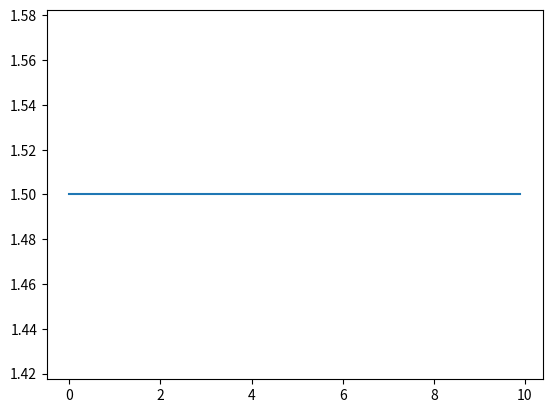

This figure's Python source: (Note: this script raises an exception after producing the figure.)
# Import
import math
import numpy as np

# Parameters
mass = 2 # m
force_const = 9 # k
energy = 1.5 # E
delta_t = 0.3 # dt
t_min = 0
t_max = 10
phase = 0 # phi

angular_freq = math.sqrt(force_const/mass) # omega
freq = angular_freq/(2 * math.pi) # nu
period = 1/freq # T
amplitude = math.sqrt(2 * energy / force_const) # A

args = {'m':mass,'E':energy,'k':force_const,'nu':freq,'omega':angular_freq,'A':amplitude,'phi':phase}

print(angular_freq,"\n\n", freq,"\n\n",period)

t = np.arange(t_min,t_max,delta_t)
print(t)

# Function definition
def coordinate(t,args):
    """
    general coordinate
    """

    amplitude = args['A']
    omega = args['omega']
    phase = args['phi']

    q = amplitude * np.cos(omega * t + phase)
    return q

def momentum(t,args):
    """
    momentum
    """

    mass = args['m']
    amplitude = args['A']
    omega = args['omega']
    phase = args['phi']

    p = -mass * omega * amplitude * np.sin(omega * t + phase)
    return p

def hamiltonian(p,q,args):
    """
    Total energy (Hamiltonian)
    """

    mass = args['m']
    force_const = args['k']

    h = pow(p,2) / (2 * mass) + 0.5 * force_const * pow(q,2)
    return h

q = coordinate(t,args)
print(q)

p = momentum(t,args)
print(p)

h = hamiltonian(p,q,args)
print(h)

import matplotlib.pyplot as plt
plt.plot(t,h)
plt.show()

# Import
%matplotlib inline
#import numpy as np
#import matplotlib.pyplot as plt

from matplotlib import animation, rc
from IPython.display import HTML, Image

#setup figure 1
fig1 = plt.figure()
ax1 = plt.axes(xlim=(0, 10), ylim=(-1, 1))
line, = ax1.plot([], [], marker = ".")
t_text = ax1.text(0.5, 0.75, '', fontsize=18)
ax1.set_xlabel('Time (s)', fontsize = 16)
ax1.set_ylabel('Position (q)', fontsize = 16)

# initialization function: plot the background of each frame
def init():
    line.set_data([], [])
    t_text.set_text('t=')
    return line,

# animation function.  This is called sequentially
# def animate(i):
#     tt = t[i]
#     qq = coordinate(t[i],args)
#     line.set_data(tt, qq)
#     #print(tt,qq)
#     t_text.set_text('t = %3.2f' % tt)
#     return line,

# Modified animation function
def animate(i):
    tt = t[:i+1] # Get time values up to the current frame i
    qq = coordinate(t[:i+1],args) # Get corresponding position values up to the current frame i
    line.set_data(tt, qq)
    #print(tt,qq)
    t_text.set_text('t = %3.2f' % t[i]) # Display the time at the current frame
    return line,

# call the animator.  blit=True means only re-draw the parts that have changed.
anim = animation.FuncAnimation(fig1, animate, init_func=init,
                               frames=34, interval=1000, blit=True)
rc('animation', html='jshtml')
anim

#setup figure 2
fig2 = plt.figure()
ax2 = plt.axes(xlim=(-3, 3), ylim=(-1, 1))
line2, = ax2.plot([], [], marker = ".")
t_text_2 = ax2.text(-2.5, 0.75, '', fontsize=18)
ax2.set_xlabel('Momentum (p)', fontsize = 16)
ax2.set_ylabel('Position (q)', fontsize = 16)

# initialization function: plot the background of each frame
def init_2():
    line2.set_data([], [])
    t_text_2.set_text('t=')
    return line2,

# animation function.  This is called sequentially
# def animate_2(i):
#     tt = t[i]
#     qq = coordinate(t[i],args)
#     pp = momentum(t[i],args)
#     line2.set_data(pp, qq)
#     #print(tt,qq)
#     t_text_2.set_text('t = %3.2f' % tt)
#     return line2,

# Modified animation function
def animate_2(i):
    qq_seq = coordinate(t[:i+1], args) # Get position values up to the current frame i
    pp_seq = momentum(t[:i+1], args) # Get momentum values up to the current frame i
    line2.set_data(pp_seq, qq_seq)
    t_text_2.set_text('t = %3.2f' % t[i]) # Display the time at the current frame
    return line2,

# call the animator.  blit=True means only re-draw the parts that have changed.
anim_2 = animation.FuncAnimation(fig2, animate_2, init_func=init_2,
                               frames=34, interval=1000, blit=True)
rc('animation', html='jshtml')
anim_2

# Set initial conditions
q0 = coordinate(0,args) # see Function definition in I.
p0 = momentum(0,args) # see Function definition in I.
print("q(t=0) =", q0,"\n")
print("p(t=0) =", p0)

# Function definition
def q_dot(p, args):
    """
    Dot of coordinate
    """
    mass = args['m']
    qdot = p / mass
    return qdot

def p_dot(q, args):
    """
    Dot of momentum
    """
    force_const = args['k']
    pdot = -force_const * q
    return pdot

def euler(q0,p0,delta_t,n_iter):
    """
    Euler method
    q0: initial position
    p0: initial momentum
    delta_t: time differential
    n_iter: number of iteration
    """
    q = q0
    p = p0
    t_ = [0]
    q_ = [q0]
    p_ = [p0]
    #Iteration
    for i in range(n_iter):
        qq = q + q_dot(p,args) * delta_t # q(t+dt)=q(t)+qdot*dt
        pp = p + p_dot(q,args) * delta_t # p(t+dt)=p(t)+pdot*dt
        # Recording data
        t_ = np.append(t_, (i+1) * delta_t) # time array
        q_ = np.append(q_, qq) # coordinate array
        p_ = np.append(p_, pp) # momentum array
        q = qq # updating q for the next round
        p = pp # updating p for the next round
        #print(i,qq,pp)
    return t_, q_, p_


q_dot(p0,args)

p_dot(q0,args)

# Distribute the output
t_euler, q_euler, p_euler = euler(q0,p0,delta_t,30)

print(t_euler)
print(q_euler)
print(p_euler)

h_euler = hamiltonian(p_euler,q_euler,args)
print(h_euler)

plt.plot(t_euler,h_euler)
plt.xlim([0, 5])
plt.ylim([1.3, 5])
plt.show()

#setup figure 3
fig3 = plt.figure()
ax3 = plt.axes(xlim=(0, 10), ylim=(-1, 1))
line, = ax3.plot([], [], marker = ".")
t_text = ax3.text(0.5, 0.75, '', fontsize=18)
ax3.set_xlabel('Time (s)', fontsize = 16)
ax3.set_ylabel('Position (q)', fontsize = 16)

# call the animator.  blit=True means only re-draw the parts that have changed.
anim_3 = animation.FuncAnimation(fig3, animate, init_func=init,
                               frames=30, interval=1000, blit=True)
rc('animation', html='jshtml')
anim_3
